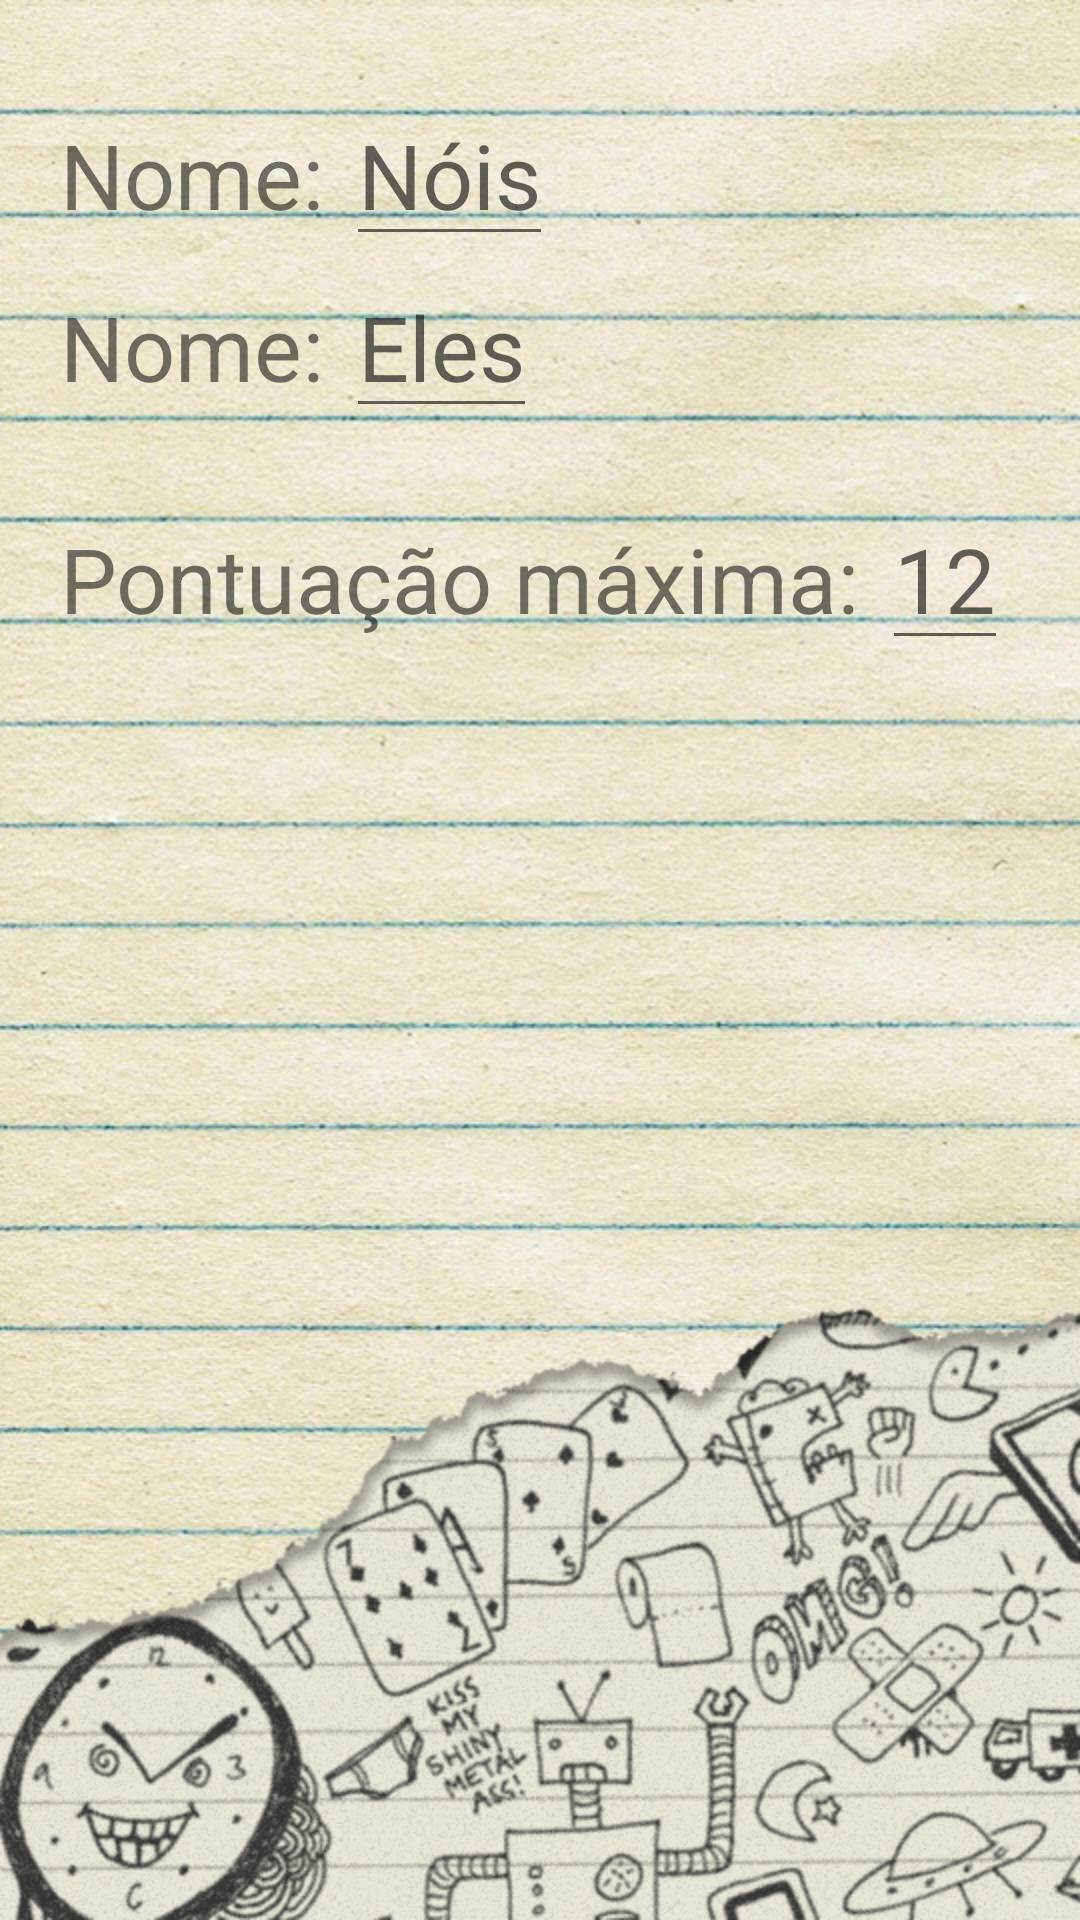

Android layout source for this screen:
<!-- AndroidManifest.xml: application theme AppTheme -->
<!-- res/layout/activity_config.xml -->
<?xml version="1.0" encoding="utf-8"?>
<RelativeLayout xmlns:android="http://schemas.android.com/apk/res/android"
    xmlns:app="http://schemas.android.com/apk/res-auto"
    xmlns:tools="http://schemas.android.com/tools"
    android:layout_width="match_parent"
    android:layout_height="match_parent"
    tools:context="wellington.br.com.trucocounter.Config_activity">

    <LinearLayout
        android:layout_width="match_parent"
        android:layout_height="wrap_content"
        android:orientation="vertical"
        android:background="@drawable/bg_config">

        <LinearLayout
            android:layout_width="wrap_content"
            android:layout_height="wrap_content"
            android:orientation="vertical"
            android:paddingLeft="20dp">

            <LinearLayout
                android:layout_width="wrap_content"
                android:layout_height="wrap_content"
                android:paddingTop="28dp">

                <TextView
                    android:id="@+id/tvNameWeLabel"
                    android:layout_width="wrap_content"
                    android:layout_height="wrap_content"
                    android:text="Nome: "
                    android:textSize="30dp"/>

                <EditText
                    android:id="@+id/tvNameWeConfig"
                    android:layout_width="wrap_content"
                    android:layout_height="wrap_content"
                    android:maxLines="1"
                    android:hint="Nóis"
                    android:textSize="30dp"/>


            </LinearLayout>


            <LinearLayout
                android:layout_width="wrap_content"
                android:layout_height="wrap_content">

                <TextView
                    android:layout_width="wrap_content"
                    android:layout_height="wrap_content"
                    android:id="@+id/tvNameTheyLabel"
                    android:text="Nome: "
                    android:textSize="30dp"/>

                <EditText
                    android:layout_width="wrap_content"
                    android:layout_height="wrap_content"
                    android:id="@+id/tvNameTheyConfig"
                    android:maxLines="1"
                    android:hint="Eles"
                    android:textSize="30dp"/>

            </LinearLayout>


            <LinearLayout
                android:layout_width="wrap_content"
                android:layout_height="wrap_content"
                android:orientation="horizontal"
                android:paddingTop="20dp">

                <TextView
                    android:layout_width="wrap_content"
                    android:layout_height="wrap_content"
                    android:id="@+id/tvPontMaxLabel"
                    android:text="Pontuação máxima: "
                    android:textSize="30dp"/>

                <EditText
                    android:layout_width="wrap_content"
                    android:layout_height="wrap_content"
                    android:id="@+id/tvPontMax"
                    android:maxLines="1"
                    android:hint="12"
                    android:inputType="number"
                    android:textSize="30dp"/>


            </LinearLayout>

        </LinearLayout>


    </LinearLayout>






</RelativeLayout>
<!-- resources referenced by this layout -->
<resources>
  <!-- drawable bg_config: jpg bitmap (drawable, 471302 bytes) -->
  <style name="AppTheme" parent="Theme.AppCompat.Light.DarkActionBar">
          
          <item name="colorPrimary">@color/colorPrimary</item>
          <item name="colorPrimaryDark">@color/colorPrimaryDark</item>
          <item name="colorAccent">@color/colorAccent</item>
      </style>
  <color name="colorPrimary">#3F51B5</color>
  <color name="colorPrimaryDark">#303F9F</color>
  <color name="colorAccent">#FF4081</color>
</resources>
